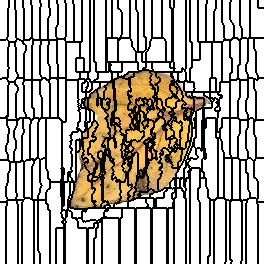

The file beside this chart, header and first rows:
0, 0, 0, 0, 0, 0, 0, 0, 0, 1, 1, 1, 1, 1, 1, 2, 2, 2, 2, 2, 2, 2, 2, 3
0, 0, 0, 0, 0, 0, 0, 0, 0, 1, 1, 1, 1, 1, 1, 2, 2, 2, 2, 2, 2, 2, 2, 3
0, 0, 0, 0, 0, 0, 0, 0, 0, 1, 1, 1, 1, 1, 1, 2, 2, 2, 2, 2, 2, 2, 2, 3
0, 0, 0, 0, 0, 0, 0, 0, 0, 1, 1, 1, 1, 1, 1, 2, 2, 2, 2, 2, 2, 2, 2, 3
0, 0, 0, 0, 0, 0, 0, 0, 0, 1, 1, 1, 1, 1, 1, 2, 2, 2, 2, 2, 2, 2, 2, 3
0, 0, 0, 0, 0, 0, 0, 0, 0, 1, 1, 1, 1, 1, 1, 2, 2, 2, 2, 2, 2, 2, 2, 3
0, 0, 0, 0, 0, 0, 0, 0, 0, 1, 1, 1, 1, 1, 1, 2, 2, 2, 2, 2, 2, 2, 2, 3
0, 0, 0, 0, 0, 0, 0, 0, 0, 1, 1, 1, 1, 1, 1, 2, 2, 2, 2, 2, 2, 2, 2, 3
0, 0, 0, 0, 0, 0, 0, 0, 1, 1, 1, 1, 1, 1, 1, 2, 2, 2, 2, 2, 2, 2, 2, 2
0, 0, 0, 0, 0, 0, 0, 0, 1, 1, 1, 1, 1, 1, 1, 2, 2, 2, 2, 2, 2, 2, 2, 2
0, 0, 0, 0, 0, 0, 0, 0, 1, 1, 1, 1, 1, 1, 1, 1, 2, 2, 2, 2, 2, 2, 2, 2
0, 0, 0, 0, 0, 0, 0, 0, 1, 1, 1, 1, 1, 1, 1, 1, 2, 2, 2, 2, 2, 2, 2, 2
0, 0, 0, 0, 0, 0, 0, 0, 1, 1, 1, 1, 1, 1, 1, 1, 2, 2, 2, 2, 2, 2, 2, 2
0, 0, 0, 0, 0, 0, 0, 0, 1, 1, 1, 1, 1, 1, 1, 1, 2, 2, 2, 2, 2, 2, 2, 2
0, 0, 0, 0, 0, 0, 0, 0, 1, 1, 1, 1, 1, 1, 1, 1, 2, 2, 2, 2, 2, 2, 2, 2
0, 0, 0, 0, 0, 0, 0, 0, 1, 1, 1, 1, 1, 1, 1, 1, 2, 2, 2, 2, 2, 2, 2, 2
0, 0, 0, 0, 0, 0, 0, 0, 1, 1, 1, 1, 1, 1, 1, 1, 2, 2, 2, 2, 2, 2, 2, 2
0, 0, 0, 0, 0, 0, 0, 0, 1, 1, 1, 1, 1, 1, 1, 1, 2, 2, 2, 2, 2, 2, 2, 2
0, 0, 0, 0, 0, 0, 0, 0, 1, 1, 1, 1, 1, 1, 1, 1, 2, 2, 2, 2, 2, 2, 2, 2
0, 0, 0, 0, 0, 0, 0, 0, 1, 1, 1, 1, 1, 1, 1, 1, 2, 2, 2, 2, 2, 2, 2, 2
0, 0, 0, 0, 0, 0, 0, 0, 1, 1, 1, 1, 1, 1, 1, 1, 2, 2, 2, 2, 2, 2, 2, 2
0, 0, 0, 0, 0, 0, 0, 0, 1, 1, 1, 1, 1, 1, 1, 1, 2, 2, 2, 2, 2, 2, 2, 2
0, 0, 0, 0, 0, 0, 0, 0, 1, 1, 1, 1, 1, 1, 1, 1, 2, 2, 2, 2, 2, 2, 2, 2
0, 0, 0, 0, 0, 0, 0, 0, 1, 1, 1, 1, 1, 1, 1, 1, 2, 2, 2, 2, 2, 2, 2, 2
0, 0, 0, 0, 0, 0, 0, 0, 1, 1, 1, 1, 1, 1, 1, 1, 2, 2, 2, 2, 2, 2, 2, 2
0, 0, 0, 0, 0, 0, 0, 0, 1, 1, 1, 1, 1, 1, 1, 1, 2, 2, 2, 2, 2, 2, 2, 2
0, 0, 0, 0, 0, 0, 0, 0, 1, 1, 1, 1, 1, 1, 1, 1, 2, 2, 2, 2, 2, 2, 2, 2
0, 0, 0, 0, 0, 0, 0, 0, 1, 1, 1, 1, 1, 1, 1, 1, 2, 2, 2, 2, 2, 2, 2, 2
0, 0, 0, 0, 0, 0, 0, 0, 1, 1, 1, 1, 1, 1, 1, 1, 2, 2, 2, 2, 2, 2, 2, 2
0, 0, 0, 0, 0, 0, 0, 0, 1, 1, 1, 1, 1, 1, 1, 1, 2, 2, 2, 2, 2, 2, 2, 2
0, 0, 0, 0, 0, 0, 0, 0, 1, 1, 1, 1, 1, 1, 1, 1, 2, 2, 2, 2, 2, 2, 2, 2
0, 0, 0, 0, 0, 0, 0, 0, 1, 1, 1, 1, 1, 1, 1, 1, 2, 2, 2, 2, 2, 2, 2, 2
0, 0, 0, 0, 0, 0, 0, 0, 1, 1, 1, 1, 1, 1, 1, 1, 2, 2, 2, 2, 2, 2, 2, 2
0, 0, 0, 0, 0, 0, 0, 0, 1, 1, 1, 1, 1, 1, 1, 1, 2, 2, 2, 2, 2, 2, 2, 2
0, 0, 0, 0, 0, 0, 0, 0, 1, 1, 1, 1, 1, 1, 1, 1, 2, 2, 2, 2, 2, 2, 2, 2
0, 0, 0, 0, 0, 0, 0, 0, 1, 1, 1, 1, 1, 1, 1, 1, 2, 2, 2, 2, 2, 2, 2, 2
0, 0, 0, 0, 0, 0, 0, 0, 1, 1, 1, 1, 1, 1, 1, 1, 2, 2, 2, 2, 2, 2, 2, 2
0, 0, 0, 0, 0, 0, 0, 1, 1, 1, 1, 1, 1, 1, 1, 1, 2, 2, 2, 2, 2, 2, 2, 2
0, 0, 0, 0, 0, 0, 0, 1, 1, 1, 1, 1, 1, 1, 1, 1, 1, 2, 2, 2, 2, 2, 2, 2
0, 0, 0, 0, 0, 0, 41, 1, 1, 1, 1, 1, 1, 1, 1, 1, 1, 42, 42, 2, 2, 2, 2, 2
41, 41, 41, 41, 41, 41, 41, 41, 1, 1, 1, 1, 1, 1, 1, 1, 42, 42, 42, 42, 42, 2, 2, 33
41, 41, 41, 41, 41, 41, 41, 41, 41, 1, 1, 1, 1, 1, 1, 1, 42, 42, 42, 42, 42, 42, 42, 33
41, 41, 41, 41, 41, 41, 41, 41, 41, 48, 48, 48, 48, 48, 48, 42, 42, 42, 42, 42, 42, 42, 42, 33
41, 41, 41, 41, 41, 41, 41, 41, 41, 48, 48, 48, 48, 48, 48, 42, 42, 42, 42, 42, 42, 42, 42, 33
41, 41, 41, 41, 41, 41, 41, 41, 41, 48, 48, 48, 48, 48, 48, 42, 42, 42, 42, 42, 42, 42, 42, 42
41, 41, 41, 41, 41, 41, 41, 41, 41, 48, 48, 48, 48, 48, 48, 42, 42, 42, 42, 42, 42, 42, 42, 42
41, 41, 41, 41, 41, 41, 41, 41, 41, 48, 48, 48, 48, 48, 48, 42, 42, 42, 42, 42, 42, 42, 42, 42
41, 41, 41, 41, 41, 41, 41, 41, 48, 48, 48, 48, 48, 48, 48, 48, 42, 42, 42, 42, 42, 42, 42, 42
41, 41, 41, 41, 41, 41, 41, 41, 48, 48, 48, 48, 48, 48, 48, 48, 42, 42, 42, 42, 42, 42, 42, 42
41, 41, 41, 41, 41, 41, 41, 41, 48, 48, 48, 48, 48, 48, 48, 48, 42, 42, 42, 42, 42, 42, 42, 42
41, 41, 41, 41, 41, 41, 41, 41, 48, 48, 48, 48, 48, 48, 48, 48, 42, 42, 42, 42, 42, 42, 42, 42
41, 41, 41, 41, 41, 41, 41, 41, 48, 48, 48, 48, 48, 48, 48, 48, 42, 42, 42, 42, 42, 42, 42, 42
41, 41, 41, 41, 41, 41, 41, 41, 48, 48, 48, 48, 48, 48, 48, 48, 42, 42, 42, 42, 42, 42, 42, 42
41, 41, 41, 41, 41, 41, 41, 41, 48, 48, 48, 48, 48, 48, 48, 48, 42, 42, 42, 42, 42, 42, 42, 42
41, 41, 41, 41, 41, 41, 41, 41, 48, 48, 48, 48, 48, 48, 48, 48, 42, 42, 42, 42, 42, 42, 42, 42
41, 41, 41, 41, 41, 41, 41, 41, 48, 48, 48, 48, 48, 48, 48, 48, 42, 42, 42, 42, 42, 42, 42, 42
41, 41, 41, 41, 41, 41, 41, 41, 48, 48, 48, 48, 48, 48, 48, 48, 42, 42, 42, 42, 42, 42, 42, 42
41, 41, 41, 41, 41, 41, 41, 41, 48, 48, 48, 48, 48, 48, 48, 48, 42, 42, 42, 42, 42, 42, 42, 42
41, 41, 41, 41, 41, 41, 41, 41, 48, 48, 48, 48, 48, 48, 48, 48, 42, 42, 42, 42, 42, 42, 42, 42
41, 41, 41, 41, 41, 41, 41, 41, 48, 48, 48, 48, 48, 48, 48, 48, 42, 42, 42, 42, 42, 42, 42, 42
41, 41, 41, 41, 41, 41, 41, 41, 48, 48, 48, 48, 48, 48, 48, 48, 42, 42, 42, 42, 42, 42, 42, 42
... 203 more rows
